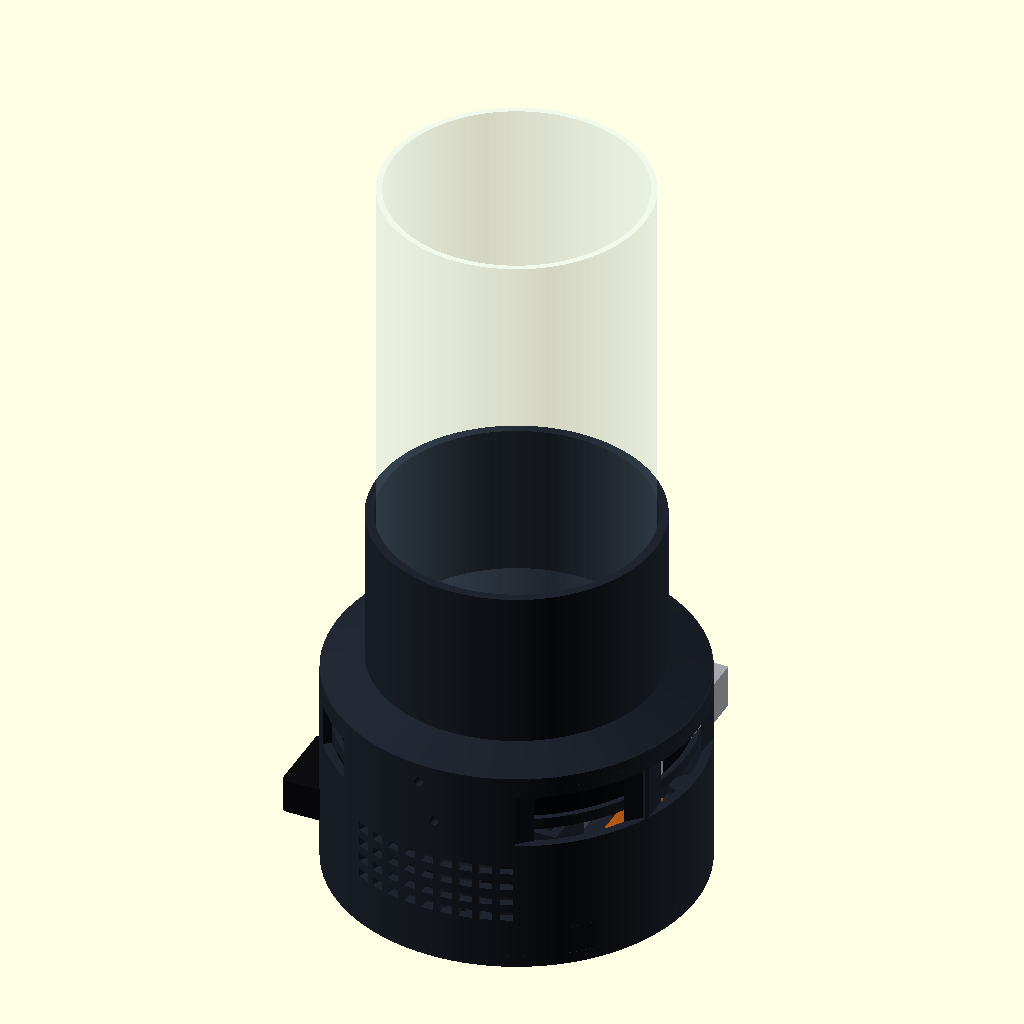
Cell 1 — every parameter at its default value.
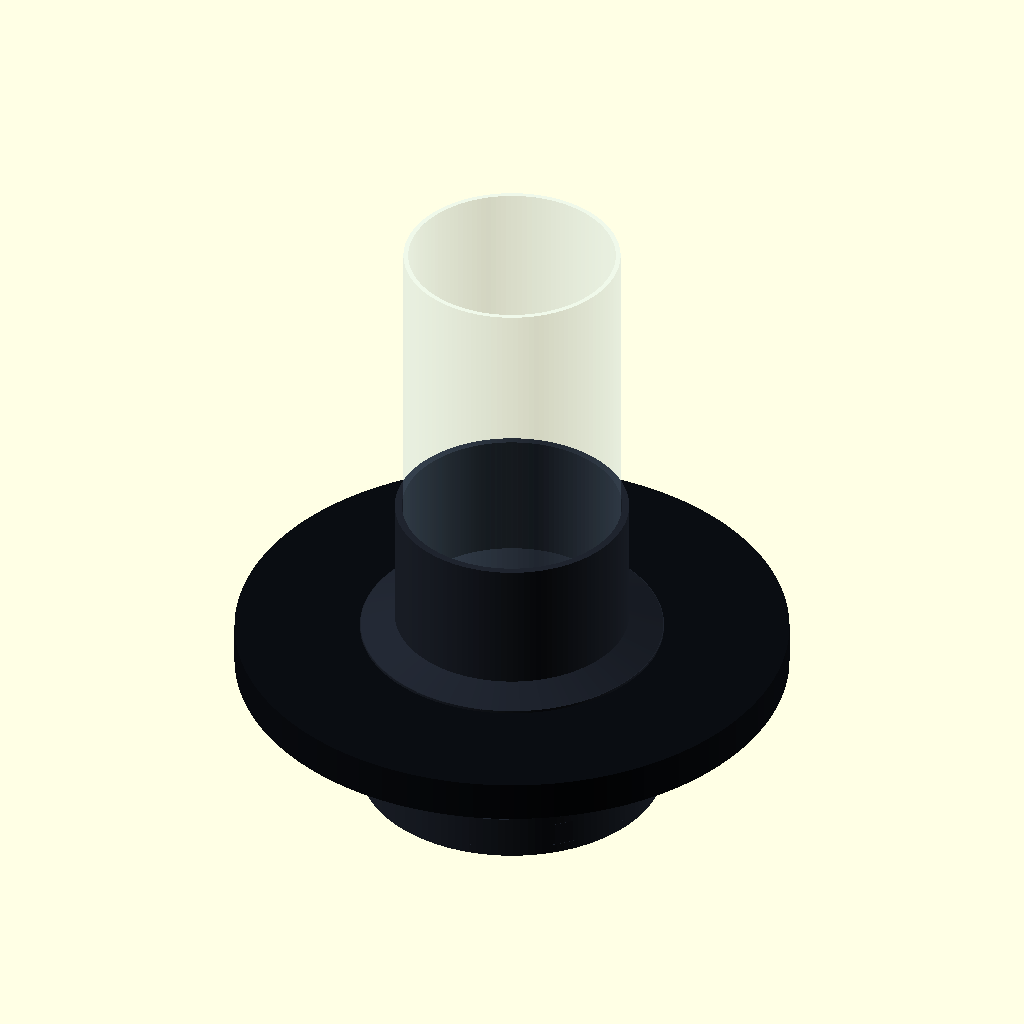
Cell 2: screen_od = 230 (everything else at default).
The same orthographic view direction (rotation 55°, 0°, 25°; colour scheme Cornfield) for every cell, with the view re-fitted per cell, so scale and position can differ between cells.
OpenSCAD source file mechanical/compact_base_v3_1/source/holopet_compact_base_v3.scad:
// HoloPet 紧凑底座 V3.1 — 玻璃罩遮光修正版
// 2026-09-20, unit: mm
// `part` selects one printable part or a reference assembly.
// OpenSCAD example:
//   openscad.com -o 01_main_shell.stl -D "part=\"main_shell\"" holopet_compact_base_v3.scad

part = is_undef(part) ? "assembly_components" : part;
$fn = 128;
eps = 0.12;

// ---------------- Measured component envelopes ----------------
screen_od = 115.0;
screen_h = 17.0;
screen_display_d = 87.6;
screen_pocket_d = 116.2;       // 0.6/side candidate
screen_aperture_d = 86.0;      // matches dome ID86; no additional optical throat reduction

pi_w = 85.0;
pi_h = 56.0;
pi_t = 1.6;
pi_mount_dx = 58.0;
pi_mount_dy = 49.0;
spacer_h = 5.0;
spacer_od = 6.5;
spacer_hole_d = 2.8;
screen_rear_to_cooler_bottom = 25.0; // measured assembly clearance

speaker_w = 70.0;
speaker_h = 30.0;
speaker_depth = 20.0;          // conservative component envelope
speaker_hole_dx = 58.0;
speaker_hole_dy = 22.0;
speaker_hole_d = 3.2;

audio_body_l = 70.0;           // measured microphone / audio assembly length
audio_bend_each = 10.0;        // cable-bend reserve at both connector ends
audio_keepout_l = audio_body_l + 2*audio_bend_each; // 90mm total keepout
audio_w = 28.0;
audio_t = 12.0;

dome_od = 90.0;
dome_id = 86.0;
dome_h = 180.0;
dome_clearance = 0.60;
dome_groove_od = dome_od + 2*dome_clearance;
dome_insert = 10.0;             // lower locating depth; no tall inner wall
dome_shield_additional_h = 45.0;// extra opaque cover around lower glass

// ---------------- Compact body ----------------
body_od = 126.0;
body_id = 120.0;
wall = 3.0;
body_h = 65.0;
bottom_plate_t = 4.0;
bottom_lip_h = 3.0;

collar_insert_h = 5.0;
collar_visible_h = 64.0;        // V3 + 10mm external opaque shielding
collar_h = collar_insert_h + collar_visible_h; // 69
collar_origin_z = body_h - collar_insert_h;    // assembled Z=60
assembled_h = collar_origin_z + collar_h;      // 129, electronics body remains compact
collar_insert_d = body_id - 0.8;               // 0.4/side
collar_mid_od = 108.0;
collar_neck_od = 97.2;          // 3mm radial wall around the unchanged Ø91.2 sleeve ID
screen_front_local_z = 8.0;
screen_front_z = collar_origin_z + screen_front_local_z; // 68
screen_rear_z = screen_front_z - screen_h;                // 51
hardware_low_z = screen_rear_z - screen_rear_to_cooler_bottom; // 26
glass_seat_local_z = 14.0;     // same lower glass datum as compact collar before extension
glass_seat_t = 1.5;            // short support shoulder only; no 10mm inner wall
glass_sleeve_id = dome_groove_od; // 91.2 clear bore around OD90 glass

// Two wall speakers share one 30mm vertical band; USB audio lies flat below Pi.
carrier_z = 7.0;
speaker_z0 = carrier_z + 3.0;
speaker_face_y = 46.0;          // frame corner maxR≈59.6, leaving 0.4mm to ID120
audio_floor_z = carrier_z + 3.0;

// Fasteners / controls
m3_clearance_d = 3.4;
m3_pilot_d = 2.5;
collar_fastener_angles = [35, 145, 265];
retainer_fastener_angles = [45, 135, 270];
bottom_fastener_angles = [45, 135, 225, 315];
bottom_fastener_r = 56.0;
ec11_angle = 90;                // +Y, above the front speaker rather than behind Pi
ec11_z = 52.5;                  // PCB bottom≈40.5, clears speaker top Z=40
ec11_hole_d = 7.3;
ec11_face_boss_d = 21.0;        // flat circular land for panel nut / washer
ec11_face_boss_depth = 2.5;
ec11_inner_pad_w = 28.0;
ec11_inner_pad_h = 24.0;        // stays inside 65mm shell; no local height increase

// External service openings.  The Pi USB/Ethernet edge remains directly
// accessible; Pi power/HDMI and display power are intentionally separate.
pi_usb_eth_angle = 0;
pi_usb_eth_w = 64.0;
pi_usb_eth_z0 = 43.0;
pi_usb_eth_h = 19.0;
pi_power_hdmi_angle = 315;
pi_power_hdmi_w = 44.0;
pi_power_hdmi_z0 = 43.0;
pi_power_hdmi_h = 19.0;
screen_power_angle = 225;
screen_power_w = 20.0;
screen_power_z0 = 47.0;
screen_power_h = 15.0;

module annulus(od, id, h) {
    difference() {
        cylinder(d=od, h=h);
        translate([0,0,-eps]) cylinder(d=id, h=h+2*eps);
    }
}

module rounded_rect_2d(w, h, r=2) {
    hull() for (x=[-w/2+r,w/2-r], y=[-h/2+r,h/2-r]) translate([x,y]) circle(r=r,$fn=24);
}

module rounded_box(w,d,h,r=2) {
    linear_extrude(height=h) rounded_rect_2d(w,d,r);
}

module radial_hole(angle,z,d,len=9) {
    rotate([0,0,angle]) translate([body_id/2-2,0,z]) rotate([0,90,0]) cylinder(d=d,h=len,$fn=32);
}

module radial_window(angle,z0,tangent_w,height,len=9) {
    rotate([0,0,angle]) translate([body_id/2-2,-tangent_w/2,z0]) cube([len,tangent_w,height]);
}

module wall_boss(angle,z0,h,center_r=56,od=8) {
    rotate([0,0,angle]) {
        translate([center_r,0,z0]) cylinder(d=od,h=h,$fn=36);
        translate([center_r,-od/2,z0]) cube([body_id/2+wall-center_r,od,h]);
    }
}

module radial_face_boss(angle,z,d,depth=2.5) {
    rotate([0,0,angle]) translate([body_od/2-1,0,z]) rotate([0,90,0])
        cylinder(d=d,h=depth+1,$fn=56);
}

module radial_inner_pad(angle,z0,tangent_w,height,depth=4) {
    rotate([0,0,angle])
        translate([body_id/2-depth,-tangent_w/2,z0])
            cube([depth+wall,tangent_w,height]);
}

// ---------------- 01 Main shell ----------------
module main_shell() {
    difference() {
        union() {
            difference() {
                cylinder(d=body_od,h=body_h);
                translate([0,0,-eps]) cylinder(d=body_id,h=body_h+2*eps);
            }
            // collar seat
            translate([0,0,body_h-6]) annulus(body_id+1.0,116.8,1.4);
            // bottom screw bosses
            for(a=bottom_fastener_angles) wall_boss(a,0,10,bottom_fastener_r,8);
            // EC11 panel reinforcement: inner pad resists rotation and the
            // outer planar boss gives the panel nut a flat clamping surface.
            radial_inner_pad(ec11_angle,ec11_z-ec11_inner_pad_h/2,
                             ec11_inner_pad_w,ec11_inner_pad_h,4);
            radial_face_boss(ec11_angle,ec11_z,ec11_face_boss_d,
                             ec11_face_boss_depth);
        }

        // Direct Pi USB / Ethernet access.
        radial_window(pi_usb_eth_angle,pi_usb_eth_z0,
                      pi_usb_eth_w,pi_usb_eth_h,12);
        // Pi USB-C power plus dual micro-HDMI service opening.  Located
        // between the two speaker zones rather than through a speaker frame.
        radial_window(pi_power_hdmi_angle,pi_power_hdmi_z0,
                      pi_power_hdmi_w,pi_power_hdmi_h,12);
        // Independent display-power opening.  This must not be shared with
        // Pi power so either board can be disconnected and serviced alone.
        radial_window(screen_power_angle,screen_power_z0,
                      screen_power_w,screen_power_h,12);

        // Two curved acoustic grille fields for the two 70x30 wall speakers.
        for(a0=[90,270])
            for(da=[-26:6:26])
                for(zz=[14:6:34]) radial_window(a0+da,zz,4.2,3.0,9);

        // Microphone / audio-card grille at -X low band.
        for(yy=[-10:5:10], zz=[11:5:21])
            rotate([0,0,180]) translate([body_id/2-2,yy,zz]) rotate([0,90,0])
                cylinder(d=2.4,h=9,$fn=24);

        // EC11 shaft and anti-rotation hole.
        radial_hole(ec11_angle,ec11_z,ec11_hole_d,9);
        rotate([0,0,ec11_angle]) translate([body_id/2-2,8,ec11_z]) rotate([0,90,0])
            cylinder(d=2.2,h=9,$fn=24);

        // thermal vents, deliberately separated from microphone holes
        for(a=[150:10:200]) for(zz=[38,44]) radial_window(a,zz,6,2.8,9);

        // collar radial screws
        for(a=collar_fastener_angles) radial_hole(a,body_h-2.5,m3_clearance_d,9);
        // screen rear-retainer radial screws at the screen rear plane
        for(a=retainer_fastener_angles) radial_hole(a,screen_rear_z-2.0,m3_clearance_d,9);
        // bottom cover pilot holes
        for(a=bottom_fastener_angles)
            rotate([0,0,a]) translate([bottom_fastener_r,0,-eps]) cylinder(d=m3_pilot_d,h=9,$fn=24);
    }
}

// ---------------- 02 Glass collar + screen front shoulder ----------------
module top_collar_raw() {
    difference() {
        union() {
            cylinder(d=collar_insert_d,h=collar_insert_h);
            // Keep full OD through the Ø116.2 screen pocket. Tapering before
            // the pocket ended created a disconnected upper sleeve.
            translate([0,0,collar_insert_h-0.1]) cylinder(d=body_od,h=4.2);
            translate([0,0,collar_insert_h+4]) cylinder(d1=body_od,d2=collar_neck_od,h=5.0);
            translate([0,0,collar_insert_h+9]) cylinder(d=collar_neck_od,h=collar_visible_h-9);
        }
        // LCD module enters from below and stops on the front shoulder.
        translate([0,0,-10]) cylinder(d=screen_pocket_d,h=screen_front_local_z+10);
        // Optical opening below the glass seat. Its Ø84.5 throat is close to
        // the real dome ID86 and does not continue as a tall inner wall.
        translate([0,0,screen_front_local_z])
            cylinder(d=screen_aperture_d,h=glass_seat_local_z-screen_front_local_z);
        // Above a 1.5mm support shoulder, the bore opens to Ø91.2 and only the
        // OUTER sleeve continues upward. This hides 45mm of lower glass while
        // keeping the projection cone clear.
        translate([0,0,glass_seat_local_z+glass_seat_t])
            cylinder(d=glass_sleeve_id,h=collar_h-glass_seat_local_z-glass_seat_t+eps);
        // Flexible cable relief at -X.
        translate([-collar_insert_d/2-1,-14,-10]) cube([25,28,13]);
        // radial pilot holes matching the shell
        for(a=collar_fastener_angles)
            rotate([0,0,a]) translate([collar_insert_d/2-8,0,2.5]) rotate([0,90,0])
                cylinder(d=m3_pilot_d,h=9,$fn=24);
    }
}

module top_collar() {
    // printable orientation: narrow neck on bed; local support only under shoulder
    translate([0,0,collar_h]) rotate([180,0,0]) top_collar_raw();
}

// ---------------- 03 Screen rear retainer ----------------
module screen_rear_retainer() {
    // Radial screws enter its outer edge; inner opening clears Pi/cables.
    difference() {
        union() {
            annulus(118.8,94.0,4.0);
            for(a=retainer_fastener_angles)
                rotate([0,0,a]) translate([55.5,-4,0]) cube([4,8,4]);
        }
        translate([-61,-14,-eps]) cube([22,28,4+2*eps]); // DSI/power relief
        for(a=retainer_fastener_angles)
            rotate([0,0,a]) translate([48.5,0,2.0]) rotate([0,90,0])
                cylinder(d=m3_pilot_d,h=12,$fn=24);
    }
}

// ---------------- 04 Pi spacers, four loose parts on one plate ----------------
module one_spacer() {
    difference() {
        cylinder(d=spacer_od,h=spacer_h,$fn=48);
        translate([0,0,-eps]) cylinder(d=spacer_hole_d,h=spacer_h+2*eps,$fn=28);
    }
}

module pi_spacers_x4() {
    for(x=[-6,6],y=[-6,6]) translate([x,y,0]) one_spacer();
}

// ---------------- 05 Audio component carrier ----------------
module speaker_frame(sign=1) {
    // Local face plane y=sign*speaker_face_y; 70x30 speaker faces the shell.
    difference() {
        translate([-36,sign*speaker_face_y-1.5,0]) cube([72,3,36]);
        translate([-29,sign*speaker_face_y-2.5,8]) cube([58,5,18]);
        for(x=[-speaker_hole_dx/2,speaker_hole_dx/2],z=[7,7+speaker_hole_dy])
            translate([x,sign*speaker_face_y+3,z]) rotate([90,0,0])
                cylinder(d=speaker_hole_d,h=6,$fn=24);
    }
    // inward side rails retain the 20mm-deep body; cable side stays open
    y_inner = sign>0 ? speaker_face_y-20 : -speaker_face_y;
    for(x=[-36,33]) translate([x,y_inner,0]) cube([3,20,36]);
    translate([-36,y_inner,0]) cube([72,20,3]);
}

module audio_component_carrier() {
    carrier_l = audio_keepout_l + 4;
    difference() {
        union() {
            // 70mm device plus 10mm cable-bend reserve at each end.  The
            // connector ends remain fully open so leads are not folded hard.
            rounded_box(carrier_l,audio_w+4,3,3);
            // low side lips; connector and bend zones remain open
            translate([-carrier_l/2,-audio_w/2-2,3]) cube([carrier_l,2,8]);
            translate([-carrier_l/2,audio_w/2,3]) cube([carrier_l,2,8]);
            speaker_frame(1);
            speaker_frame(-1);
            // four ribs bind both frames to the central tray
            for(x=[-36,33],s=[-1,1])
                hull() {
                    translate([x,s*15,0]) cube([3,3,3]);
                    translate([x,s*(speaker_face_y-3),0]) cube([3,3,12]);
                }
        }
        // sound-card straps / cable slots
        for(x=[-32,32]) translate([x,-18,-eps]) cube([4,36,3+2*eps]);
        translate([-8,-18,-eps]) cube([16,36,3+2*eps]);
    }
}

// ---------------- 06 Bottom cover ----------------
module bottom_cover() {
    difference() {
        union() {
            cylinder(d=body_od,h=bottom_plate_t);
            translate([0,0,bottom_plate_t]) annulus(body_id-0.8,112.0,bottom_lip_h);
        }
        // intake field under audio card and Pi
        for(x=[-42:7:42],y=[-42:7:42])
            if(x*x+y*y<=48*48) translate([x,y,-eps]) cylinder(d=4.0,h=bottom_plate_t+eps*2,$fn=22);
        for(a=bottom_fastener_angles)
            rotate([0,0,a]) translate([bottom_fastener_r,0,-eps]) cylinder(d=m3_clearance_d,h=8,$fn=24);
        // lip relief around screw bosses
        for(a=bottom_fastener_angles)
            rotate([0,0,a]) translate([52,-5,bottom_plate_t-eps]) cube([12,10,bottom_lip_h+2*eps]);
        for(a=[0,90,180,270]) rotate([0,0,a]) translate([50,0,-eps]) cylinder(d=3.2,h=5,$fn=24);
    }
}

// ---------------- 07 EC11 knob ----------------
module ec11_knob() {
    difference() {
        union() {
            cylinder(d1=25.5,d2=24.0,h=14);
            translate([0,0,14]) cylinder(d1=24,d2=22.5,h=1.5);
        }
        translate([0,0,-eps]) intersection() {
            cylinder(d=6.15,h=13,$fn=48);
            translate([-4,-3,0]) cube([8,5.35,13]);
        }
        translate([0,7.8,14.8]) sphere(d=2,$fn=28);
    }
}

// ---------------- Component proxy models: REFERENCE ONLY ----------------
module screen_model() {
    color([0.04,0.05,0.07]) cylinder(d=screen_od,h=screen_h);
    color([0.05,0.35,0.70]) translate([0,0,screen_h]) cylinder(d=screen_display_d,h=0.5);
}

module pi_model() {
    color([0.0,0.45,0.20]) translate([-pi_w/2,-pi_h/2,0]) cube([pi_w,pi_h,pi_t]);
    // measured conservative cooler envelope ending 25mm below screen rear
    color([0.35,0.37,0.40]) translate([-31.75,-21.25,-(screen_rear_to_cooler_bottom-spacer_h-pi_t)])
        cube([63.5,42.5,screen_rear_to_cooler_bottom-spacer_h-pi_t]);
    // coarse connector blocks on +X and -Y edges
    color([0.65,0.65,0.68]) translate([pi_w/2-2,-22,1.6]) cube([16,18,15]);
    color([0.65,0.65,0.68]) translate([pi_w/2-2,5,1.6]) cube([16,34,15]);
    color([0.65,0.65,0.68]) translate([-34,-pi_h/2-7,1.6]) cube([38,9,8]);
}

module speaker_model(sign=1) {
    y0 = sign>0 ? speaker_face_y-speaker_depth : -speaker_face_y;
    color([0.08,0.08,0.09]) translate([-speaker_w/2,y0,speaker_z0]) cube([speaker_w,speaker_depth,speaker_h]);
    color([0.18,0.18,0.19]) translate([0,sign*(speaker_face_y+0.2),speaker_z0+speaker_h/2])
        rotate([90,0,0]) scale([1.7,1,1]) cylinder(d=18,h=1,$fn=48);
}

module audio_model() {
    color([0.05,0.05,0.06]) translate([-audio_body_l/2,-audio_w/2,audio_floor_z])
        rounded_box(audio_body_l,audio_w,audio_t,2);
    // Orange proxy volumes are keep-clear bend zones, not printed material.
    for(s=[-1,1]) color([0.95,0.45,0.08,0.55])
        translate([s>0 ? audio_body_l/2 : -audio_body_l/2-audio_bend_each,
                   -audio_w/2,audio_floor_z])
            cube([audio_bend_each,audio_w,audio_t]);
}

module ec11_model() {
    rotate([0,0,ec11_angle]) {
        color([0.1,0.45,0.25]) translate([body_id/2-22,-12,ec11_z-12]) cube([22,24,24]);
        color([0.65,0.65,0.65]) translate([body_id/2-1,0,ec11_z]) rotate([0,90,0]) cylinder(d=7,h=12,$fn=32);
    }
}

module glass_model() {
    color([0.70,0.88,1.0,0.20]) difference() {
        cylinder(d=dome_od,h=dome_h);
        translate([0,0,-eps]) cylinder(d=dome_id,h=dome_h+2*eps);
    }
}

module component_models_only() {
    translate([0,0,screen_rear_z]) screen_model();
    for(x=[-pi_mount_dx/2,pi_mount_dx/2],y=[-pi_mount_dy/2,pi_mount_dy/2])
        translate([x,y,screen_rear_z-spacer_h]) one_spacer();
    translate([0,0,screen_rear_z-spacer_h-pi_t]) pi_model();
    speaker_model(1); speaker_model(-1);
    audio_model(); ec11_model();
    translate([0,0,collar_origin_z+glass_seat_local_z+glass_seat_t]) glass_model();
}

module component_models_no_glass() {
    translate([0,0,screen_rear_z]) screen_model();
    for(x=[-pi_mount_dx/2,pi_mount_dx/2],y=[-pi_mount_dy/2,pi_mount_dy/2])
        translate([x,y,screen_rear_z-spacer_h]) one_spacer();
    translate([0,0,screen_rear_z-spacer_h-pi_t]) pi_model();
    speaker_model(1); speaker_model(-1);
    audio_model(); ec11_model();
}

module assembly_printed(exploded=0) {
    main_shell();
    translate([0,0,collar_origin_z+exploded*10]) top_collar_raw();
    translate([0,0,screen_rear_z-4-exploded*8]) screen_rear_retainer();
    translate([0,0,carrier_z-exploded*12]) audio_component_carrier();
    translate([0,0,-bottom_plate_t-exploded*16]) bottom_cover();
}

module assembly_components() {
    color([0.12,0.14,0.18]) assembly_printed(0);
    component_models_only();
}

module cutaway_components() {
    intersection() {
        union() {
            color([0.12,0.14,0.18]) assembly_printed(0);
            component_models_no_glass();
        }
        translate([-150,-0.2,-20]) cube([300,160,170]);
    }
}

// Low-cost fit coupon: body ID / screen OD / collar skirt relationship.
module screen_body_fit_coupon() {
    difference() {
        cylinder(d=body_od,h=10);
        translate([0,0,-eps]) cylinder(d=body_id,h=10+2*eps);
        translate([-70,-70,-1]) cube([70,140,12]);
    }
    translate([0,0,10]) difference() {
        cylinder(d=collar_insert_d,h=5);
        translate([0,0,-eps]) cylinder(d=screen_pocket_d,h=5+2*eps);
        translate([-70,-70,-1]) cube([70,140,7]);
    }
}

if(part=="main_shell") main_shell();
else if(part=="top_collar") top_collar();
else if(part=="screen_rear_retainer") screen_rear_retainer();
else if(part=="pi_spacers_x4") pi_spacers_x4();
else if(part=="audio_component_carrier") audio_component_carrier();
else if(part=="bottom_cover") bottom_cover();
else if(part=="ec11_knob") ec11_knob();
else if(part=="screen_body_fit_coupon") screen_body_fit_coupon();
else if(part=="components_only") component_models_only();
else if(part=="assembly_printed") assembly_printed(0);
else if(part=="exploded") assembly_printed(1);
else if(part=="cutaway_components") cutaway_components();
else assembly_components();
Customizer parameters (derived from the source; name, type, default, range or options):
eps: number, default 0.12
screen_od: number, default 115
screen_h: number, default 17
screen_display_d: number, default 87.6
screen_pocket_d: number, default 116.2
screen_aperture_d: number, default 86
pi_w: number, default 85
pi_h: number, default 56
pi_t: number, default 1.6
pi_mount_dx: number, default 58
pi_mount_dy: number, default 49
spacer_h: number, default 5
spacer_od: number, default 6.5
spacer_hole_d: number, default 2.8
screen_rear_to_cooler_bottom: number, default 25
speaker_w: number, default 70
speaker_h: number, default 30
speaker_depth: number, default 20
speaker_hole_dx: number, default 58
speaker_hole_dy: number, default 22
speaker_hole_d: number, default 3.2
audio_body_l: number, default 70
audio_bend_each: number, default 10
audio_w: number, default 28
audio_t: number, default 12
dome_od: number, default 90
dome_id: number, default 86
dome_h: number, default 180
dome_clearance: number, default 0.6
dome_insert: number, default 10
dome_shield_additional_h: number, default 45
body_od: number, default 126
body_id: number, default 120
wall: number, default 3
body_h: number, default 65
bottom_plate_t: number, default 4
bottom_lip_h: number, default 3
collar_insert_h: number, default 5
collar_visible_h: number, default 64
collar_mid_od: number, default 108
collar_neck_od: number, default 97.2
screen_front_local_z: number, default 8
glass_seat_local_z: number, default 14
glass_seat_t: number, default 1.5
carrier_z: number, default 7
speaker_face_y: number, default 46
m3_clearance_d: number, default 3.4
m3_pilot_d: number, default 2.5
collar_fastener_angles: vector, default [35, 145, 265]
retainer_fastener_angles: vector, default [45, 135, 270]
bottom_fastener_angles: vector, default [45, 135, 225, 315]
bottom_fastener_r: number, default 56
ec11_angle: number, default 90
ec11_z: number, default 52.5
ec11_hole_d: number, default 7.3
ec11_face_boss_d: number, default 21
ec11_face_boss_depth: number, default 2.5
ec11_inner_pad_w: number, default 28
ec11_inner_pad_h: number, default 24
pi_usb_eth_angle: number, default 0
pi_usb_eth_w: number, default 64
pi_usb_eth_z0: number, default 43
pi_usb_eth_h: number, default 19
pi_power_hdmi_angle: number, default 315
